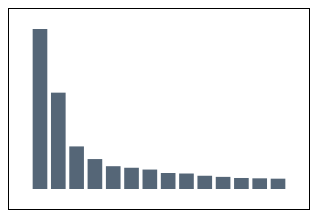
D3 v7 page, settled after 360 driven frames (6 s of simulated time); the page loaded 1 data file(s).


    let barchart = d3.select("#barchart")
    
    let width = 300;
    let height = 200;

    barchart.attr("height", height)
    barchart.attr("width", width)

    d3.csv("datatool.csv")
        .then((data) => {
            data = data.map(d => {
                d.GDP = +d.GDP
                return d
            })
            drawBarChart(data)
        })


    function showTooltip(text, coords) {
        let x = coords[0];
        let y = coords[1];

        d3.select("#tooltip")
            .style("display", "block")
            .style("top", y)
            .style("left", x)
            .text(text)
    }

    function drawBarChart(data) {
        let margin = { left: 20, bottom: 20, right: 20, top: 20 }

        let bodyWidth = width - margin.left - margin.right;
        let bodyHeight = height - margin.top - margin.bottom;

        let xScale = d3.scaleBand()
            .range([0, bodyWidth])
            .domain(data.map(d => d.Country))
            .padding(0.2)

        let yScale = d3.scaleLinear()
            .range([bodyHeight, 0])
            .domain([0, d3.max(data, d => d.GDP)])

        barChartBody = barchart.select(".body")
            .attr("transform", `translate(${margin.left},${margin.bottom})`)
            .selectAll("rect")
            .data(data)

        barChartBody.enter()
            .append("rect")
            .attr("fill", "#556677")
            .attr("width", xScale.bandwidth())
            .attr("height", d => bodyHeight - yScale(d.GDP))
            .attr("y", d => yScale(d.GDP))
            .attr("x", d => xScale(d.Country))
            .on("mouseenter", (d) => {
                showTooltip(d.Country, [d3.event.clientX, d3.event.clientY])
            })
            .on("mousemove", (d) => {
                showTooltip(d.Country, [d3.event.clientX, d3.event.clientY + 30])
            })
            .on("mouseleave", (d) => {
                d3.select("#tooltip").style("display", "none")
            })

    }
    

### data: datatool.csv
?Country, GDP
United States, 1.86E+13
China, 1.12E+13
Japan, 4.95E+12
Germany, 3.48E+12
United Kingdom, 2.65E+12
France, 2.47E+12
India, 2.26E+12
Italy, 1.86E+12
Brazil, 1.80E+12
Canada, 1.54E+12
Korea, Rep., 1.41E+12
Russian Federation, 1.28E+12
Spain, 1.24E+12
Australia, 1.20E+12